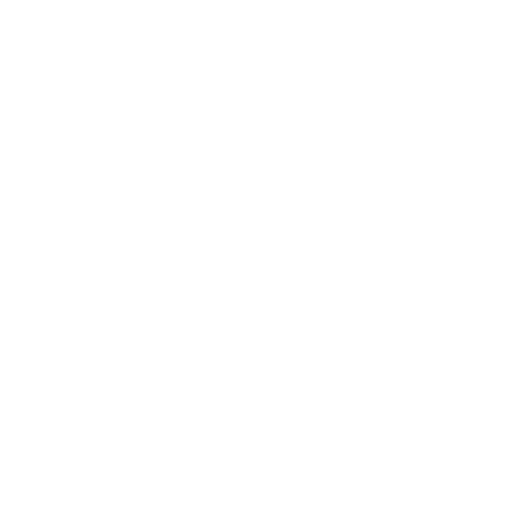
t = 0.00 s
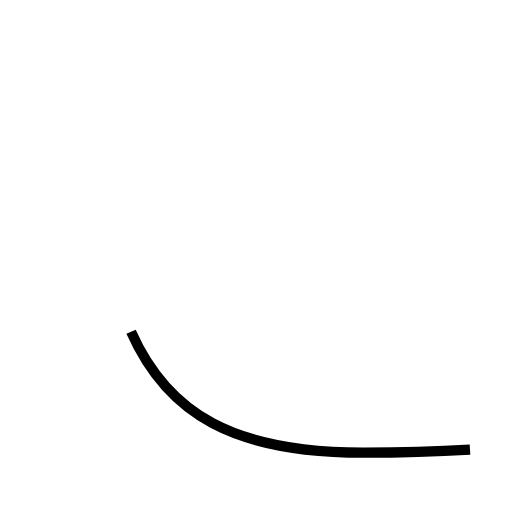
t = 1.13 s
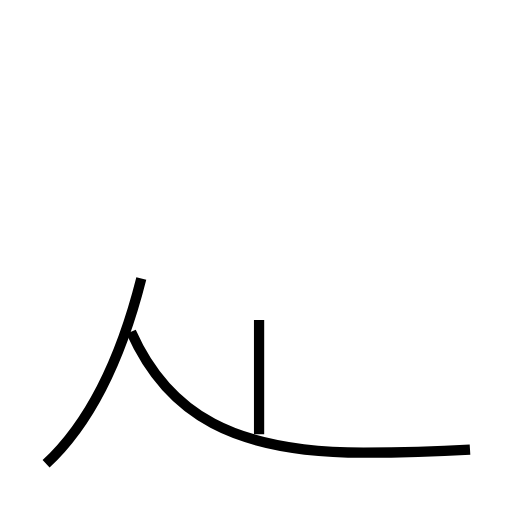
t = 2.09 s
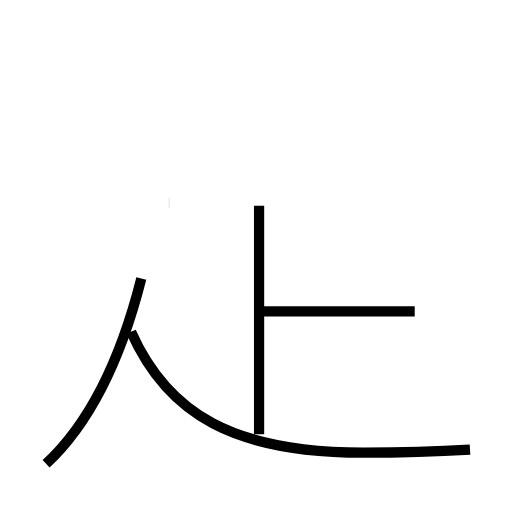
t = 2.87 s
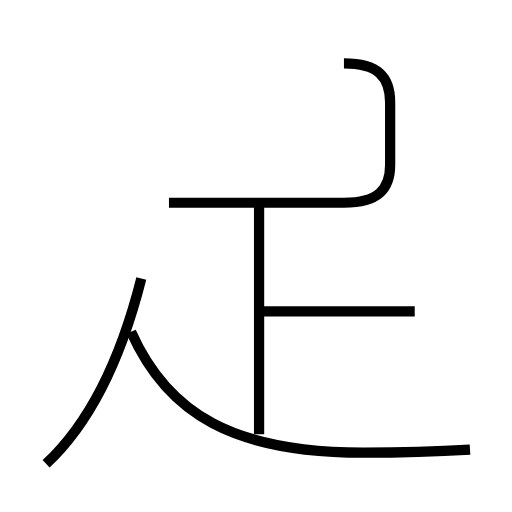
t = 3.97 s
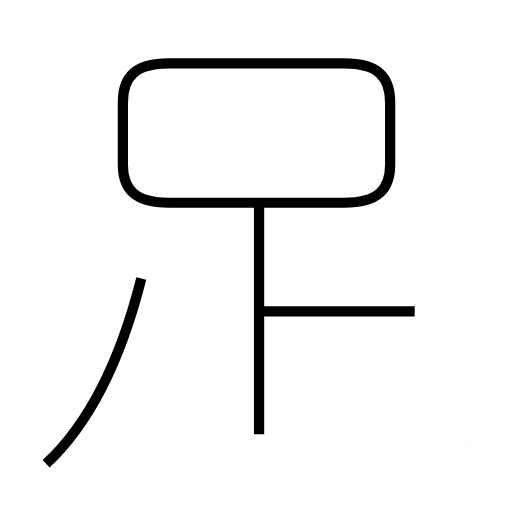
t = 5.07 s

The animated SVG that drew these frames (rendered in a browser with its animation timeline set to each time). Animation: 5 SMIL elements (animate=5); one cycle of 5.07 s.

<?xml version='1.0' encoding='utf-8'?>
<svg viewBox="0.0 -6.0 50.0 50.0" version="1.1" xmlns="http://www.w3.org/2000/svg"><rect x="-1000" y="-1000" width="2000" height="2000" stroke="white" fill="white" /><g style="fill:none;stroke:#000000;stroke-width:1"><path d="M 45.9 -0.1 C 42.6 0.1 39.5 0.2 35.5 0.2 C 22.9 0.2 16.4 -3.5 12.8 -11.6 " transform="translate(0.0 38.0)" stroke-dasharray="37.77024711677402" stroke-dashoffset="37.77024711677402"><animate attributeName="stroke-dashoffset" from="37.77024711677402" to="0" dur="1.1331074135032206s" begin="0s; anim_end.end" fill="freeze" id="anim0" /></path><path d="M 4.5 1.3 C 8.7 -2.6 11.8 -8.9 13.8 -16.8 " transform="translate(0.0 38.0)" stroke-dasharray="20.619034893741993" stroke-dashoffset="20.619034893741993"><animate attributeName="stroke-dashoffset" from="20.619034893741993" to="0" dur="0.6185710468122598s" begin="anim0.end" fill="freeze" id="anim1" /></path><path d="M 25.3 -1.6 L 25.3 -23.9 " transform="translate(0.0 38.0)" stroke-dasharray="22.299999999999997" stroke-dashoffset="22.299999999999997"><animate attributeName="stroke-dashoffset" from="22.299999999999997" to="0" dur="0.6689999999999999s" begin="anim1.end" fill="freeze" id="anim2" /></path><path d="M 40.5 -13.6 L 25.6 -13.6 " transform="translate(0.0 38.0)" stroke-dasharray="14.899999999999999" stroke-dashoffset="14.899999999999999"><animate attributeName="stroke-dashoffset" from="14.899999999999999" to="0" dur="0.44699999999999995s" begin="anim2.end" fill="freeze" id="anim3" /></path><path d="M 16.5 -24.2 L 33.6 -24.2 C 36.9 -24.2 38.1 -25.5 38.1 -27.9 L 38.1 -34.0 C 38.1 -36.5 36.9 -37.8 33.6 -37.8 L 16.5 -37.8 C 13.2 -37.8 12.0 -36.5 12.0 -34.0 L 12.0 -27.9 C 12.0 -25.5 13.2 -24.2 16.5 -24.2 Z" transform="translate(0.0 38.0)" stroke-dasharray="73.44289951677494" stroke-dashoffset="73.44289951677494"><animate attributeName="stroke-dashoffset" from="73.44289951677494" to="0" dur="2.203286985503248s" begin="anim3.end" fill="freeze" id="anim_end" /></path></g></svg>
